Run: headless pygame with SDL's dummy video driver; simulated clock (each Clock.tick advances the game by its frame time, no real sleeping); random seed 0; keys injected as events and as key.get_pressed() state; no mouse input.
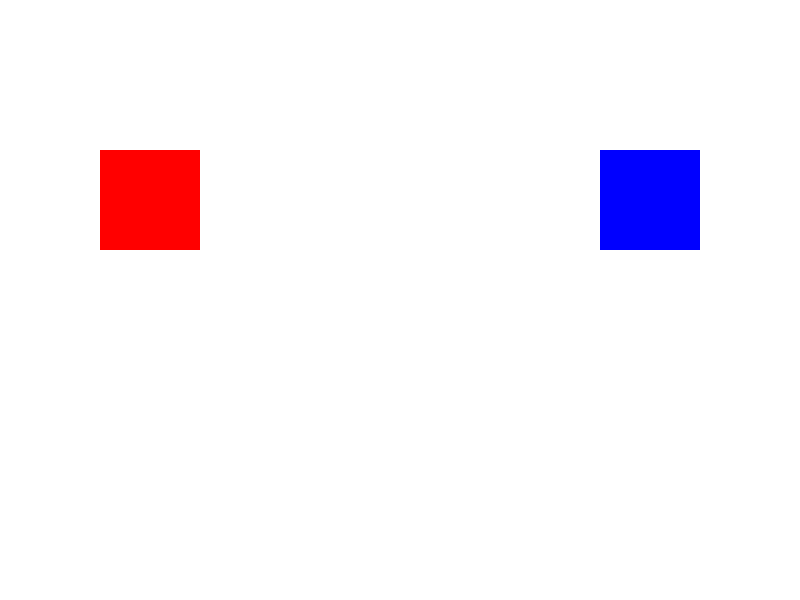
Frame 1 of 4 · flips 1–60 · no input
Frame 2 of 4 · flips 61–180 · tapped SPACE, RETURN · held RIGHT (→), D · screen unchanged from frame 1, image omitted
Frame 3 of 4 · flips 181–300 · held DOWN (↓), S · screen unchanged from frame 2, image omitted
Frame 4 of 4 · flips 301–420 · held LEFT (←), A, UP (↑), W · screen unchanged from frame 3, image omitted

The pygame program that drew these frames:

import pygame
import sys

pygame.init()

# Screen setup
WIDTH, HEIGHT = 800, 600
screen = pygame.display.set_mode((WIDTH, HEIGHT))
pygame.display.set_caption("Sprite Color Change Event")
clock = pygame.time.Clock()

# Custom event for color change
COLOR_CHANGE_EVENT = pygame.USEREVENT + 1

# Sprite class
class Sprite:
    def __init__(self, x, y, width, height, color):
        self.rect = pygame.Rect(x, y, width, height)
        self.color = color
    
    def draw(self, surface):
        pygame.draw.rect(surface, self.color, self.rect)
    
    def change_color(self, new_color):
        self.color = new_color

# Create sprites
sprite1 = Sprite(100, 150, 100, 100, (255, 0, 0))
sprite2 = Sprite(600, 150, 100, 100, (0, 0, 255))

# Set timer for color change event
pygame.time.set_timer(COLOR_CHANGE_EVENT, 200)

# Main loop
running = True
while running:
    clock.tick(60)
    
    for event in pygame.event.get():
        if event.type == pygame.QUIT:
            running = False
        elif event.type == COLOR_CHANGE_EVENT:
            sprite1.change_color((0, 255, 0))
            sprite2.change_color((255, 255, 0))
    
    screen.fill((255, 255, 255))
    sprite1.draw(screen)
    sprite2.draw(screen)
    pygame.display.flip()

pygame.quit()
sys.exit()
